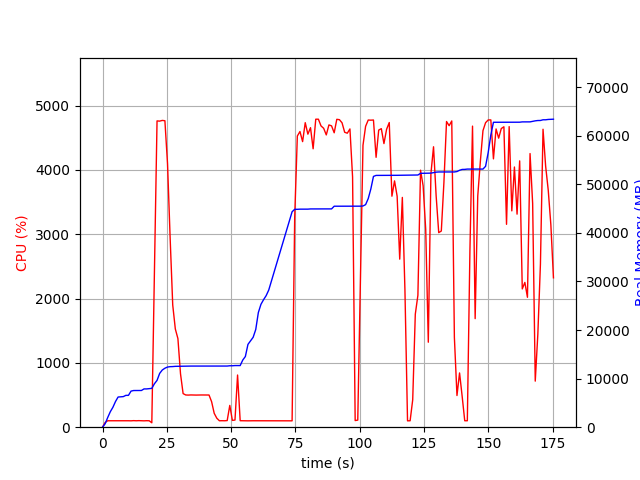

Source data for this figure (header and first rows):
elapsed_time, nproc, cpu, mem_real, mem_virtual
3.457069396972656e-05, 1, 0.0, 8.902, 3186
1.006, 1, 73.5, 703.4, 1688
2.014, 1, 100.2, 2001, 3656
3.021, 1, 100.3, 3187, 5000
4.029, 1, 99.2, 4101, 6776
5.036, 1, 100.3, 5285, 8578
6.044, 1, 100.2, 6211, 10738
7.051, 1, 100.3, 6257, 10738
8.057, 1, 100.4, 6295, 10738
9.065, 1, 100.3, 6555, 10738
10.07, 1, 100.2, 6557, 10750
11.08, 1, 99.2, 7431, 10750
12.09, 1, 102.1, 7549, 10750
13.1, 1, 100.0, 7549, 10750
14.11, 1, 102.0, 7559, 10750
15.12, 1, 100.1, 7559, 10750
16.13, 1, 99.0, 7879, 10750
17.14, 1, 101.1, 7879, 10750
18.15, 1, 100.1, 7947, 10750
19.16, 2, 68.4, 7994, 10870
20.17, 1, 2450, 8943, 15131
21.19, 1, 4763, 9636, 15839
22.21, 1, 4760, 11076, 17405
23.23, 1, 4770, 11773, 18121
24.25, 1, 4766, 12142, 18599
25.27, 1, 4096, 12385, 18842
26.28, 1, 2947, 12463, 18912
27.29, 1, 1900, 12481, 18912
28.3, 1, 1528, 12529, 18912
29.3, 1, 1378, 12541, 18944
30.31, 1, 830.9, 12541, 18944
31.32, 1, 522.8, 12561, 19024
32.33, 1, 501.2, 12561, 19024
33.33, 1, 499.3, 12583, 19024
34.34, 1, 501.6, 12583, 19024
35.35, 1, 500.4, 12583, 19024
36.36, 1, 499.5, 12583, 19024
37.36, 1, 501.0, 12583, 19024
38.37, 1, 501.1, 12589, 19080
39.38, 1, 500.5, 12589, 19080
40.39, 1, 501.4, 12589, 19080
41.4, 1, 500.4, 12589, 19080
42.41, 1, 396.5, 12589, 19080
43.41, 1, 215.9, 12589, 19080
44.42, 1, 139.7, 12589, 19080
45.43, 1, 100.0, 12589, 19080
46.44, 1, 101.1, 12589, 19080
47.45, 1, 100.1, 12589, 19080
48.46, 1, 103.0, 12589, 19080
49.47, 1, 338.8, 12647, 19208
50.48, 1, 105.9, 12649, 19208
51.49, 1, 111.0, 12690, 19209
52.5, 1, 811.4, 12690, 19209
53.51, 1, 101.0, 12690, 19209
54.52, 1, 100.0, 13826, 21769
55.53, 1, 100.0, 14552, 21929
56.54, 1, 99.0, 17052, 27049
57.55, 1, 100.1, 17800, 27241
58.56, 1, 100.1, 18514, 27261
59.57, 1, 100.1, 20116, 33629
... 114 more rows
